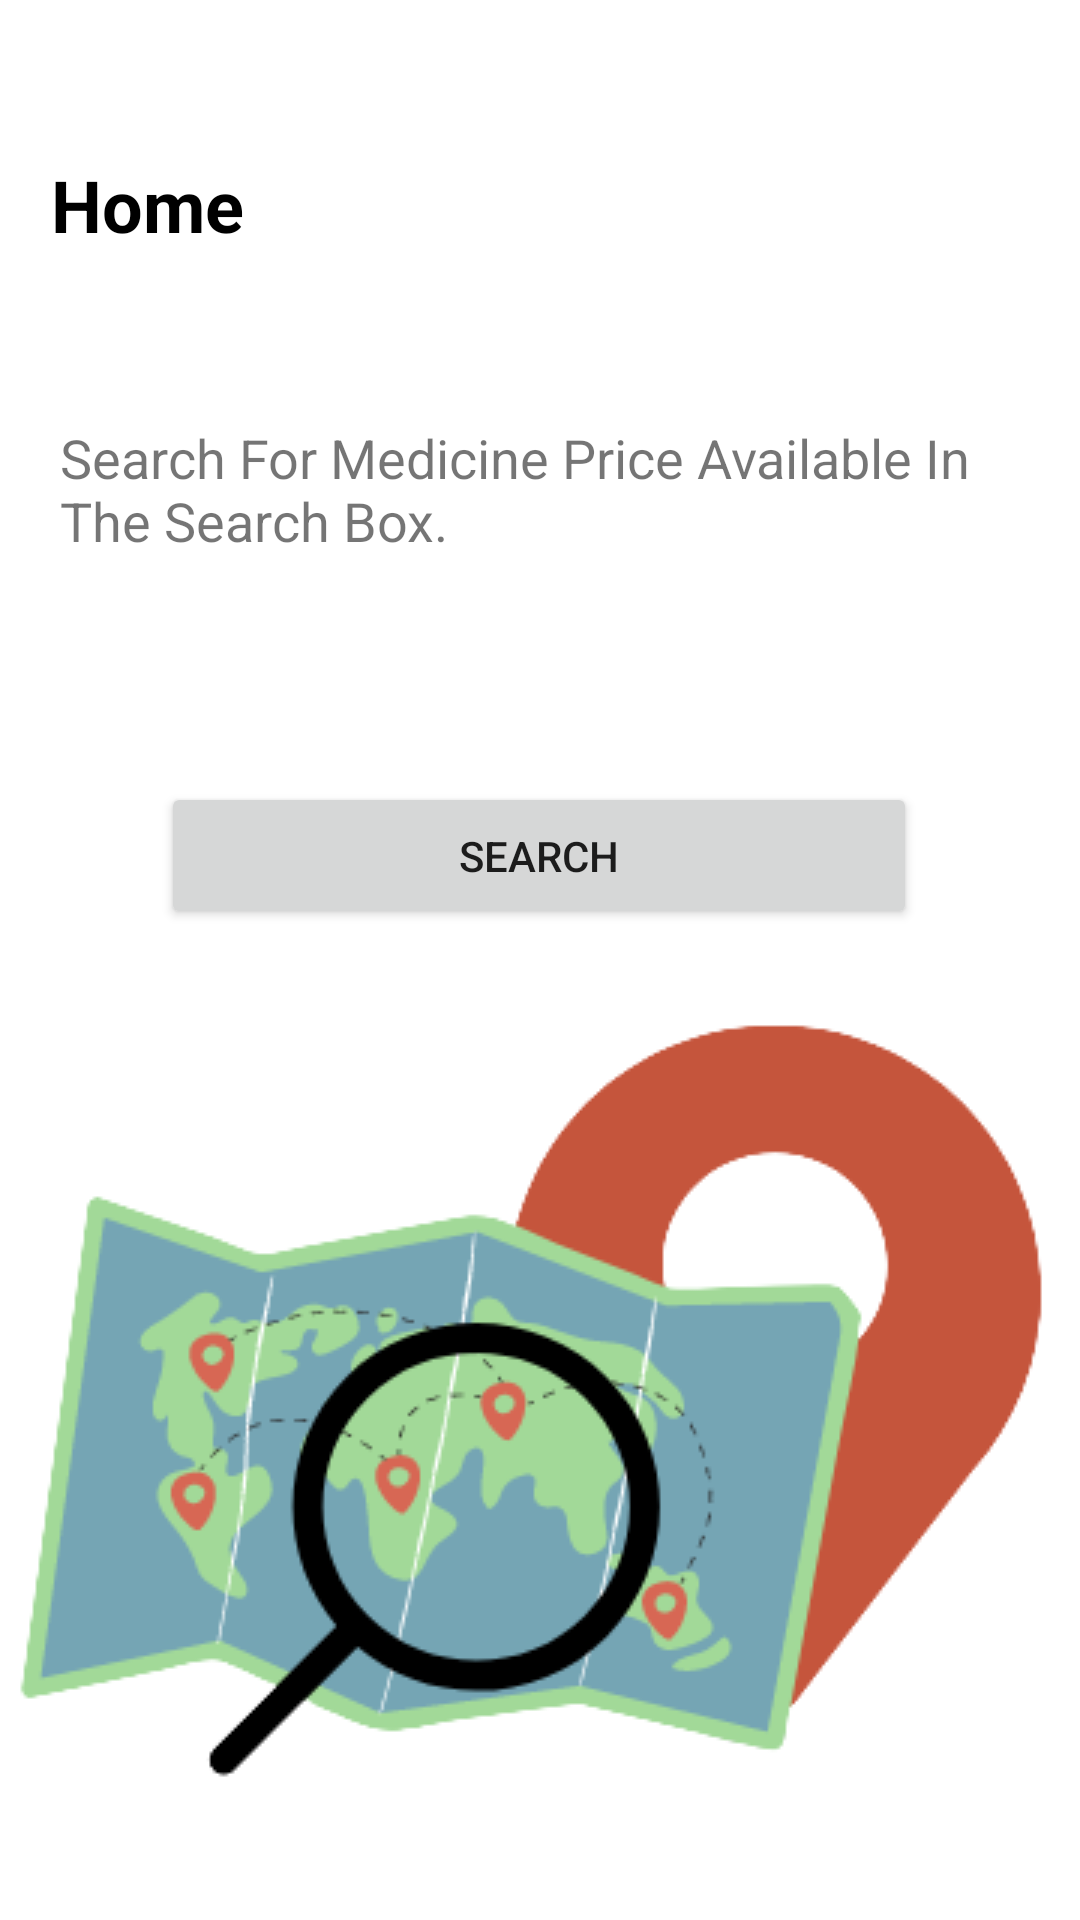

Reconstruct the res/layout file that produces this screen, plus the resources it refers to.
<!-- AndroidManifest.xml: application theme Theme.MyApplication -->
<!-- res/layout/fragment_search.xml -->
<?xml version="1.0" encoding="utf-8"?>
<androidx.constraintlayout.widget.ConstraintLayout xmlns:android="http://schemas.android.com/apk/res/android"
    xmlns:app="http://schemas.android.com/apk/res-auto"
    xmlns:tools="http://schemas.android.com/tools"
    android:id="@+id/container"
    android:layout_width="match_parent"
    android:layout_height="match_parent">

    <TextView
        android:id="@+id/textView6"
        android:layout_width="wrap_content"
        android:layout_height="wrap_content"
        android:layout_marginTop="52dp"
        android:text="Home"
        android:textColor="#000000"
        android:textSize="24sp"
        android:textStyle="bold"
        app:layout_constraintEnd_toEndOf="parent"
        app:layout_constraintHorizontal_bias="0.057"
        app:layout_constraintStart_toStartOf="parent"
        app:layout_constraintTop_toTopOf="parent" />

    <TextView
        android:id="@+id/textView7"
        android:layout_width="0dp"
        android:layout_height="wrap_content"
        android:layout_marginLeft="20dp"
        android:layout_marginTop="56dp"
        android:layout_marginRight="15dp"
        android:text="Search For Medicine Price Available In The Search Box."
        android:textSize="18sp"
        app:layout_constraintEnd_toEndOf="parent"
        app:layout_constraintHorizontal_bias="0.571"
        app:layout_constraintStart_toStartOf="parent"
        app:layout_constraintTop_toBottomOf="@+id/textView6" />

    <Button
        android:id="@+id/search"
        android:layout_width="252dp"
        android:layout_height="49dp"
        android:layout_marginTop="75dp"
        android:text="Search"
        app:layout_constraintEnd_toEndOf="parent"
        app:layout_constraintHorizontal_bias="0.496"
        app:layout_constraintStart_toStartOf="parent"
        app:layout_constraintTop_toBottomOf="@+id/textView7" />

    <ImageView
        android:id="@+id/imageView4"
        android:layout_width="0dp"
        android:layout_height="352dp"
        android:scaleType="center"
        android:src="@drawable/logo"
        app:layout_constraintBottom_toBottomOf="parent"
        app:layout_constraintEnd_toEndOf="parent"
        app:layout_constraintHorizontal_bias="0.0"
        app:layout_constraintStart_toStartOf="parent"
        app:layout_constraintTop_toBottomOf="@+id/search"
        app:layout_constraintVertical_bias="1.0" />

</androidx.constraintlayout.widget.ConstraintLayout>
<!-- resources referenced by this layout -->
<resources>
  <!-- drawable logo: png bitmap (drawable, 32920 bytes) -->
  <style name="Theme.MyApplication" parent="Theme.MaterialComponents.DayNight.DarkActionBar">
          
          <item name="colorPrimary">@color/Yellow</item>
          <item name="colorPrimaryVariant">@color/Yellow2</item>
          <item name="colorOnPrimary">@color/white</item>
          
          <item name="colorSecondary">@color/teal_200</item>
          <item name="colorSecondaryVariant">@color/teal_700</item>
          <item name="colorOnSecondary">@color/black</item>
          
          <item name="android:statusBarColor" tools:targetApi="l">?attr/colorPrimaryVariant</item>
          
      </style>
  <color name="Yellow">#f7d400</color>
  <color name="Yellow2">#f7e763 </color>
  <color name="white">#FFFFFFFF</color>
  <color name="teal_200">#FF03DAC5</color>
  <color name="teal_700">#FF018786</color>
  <color name="black">#FF000000</color>
</resources>
